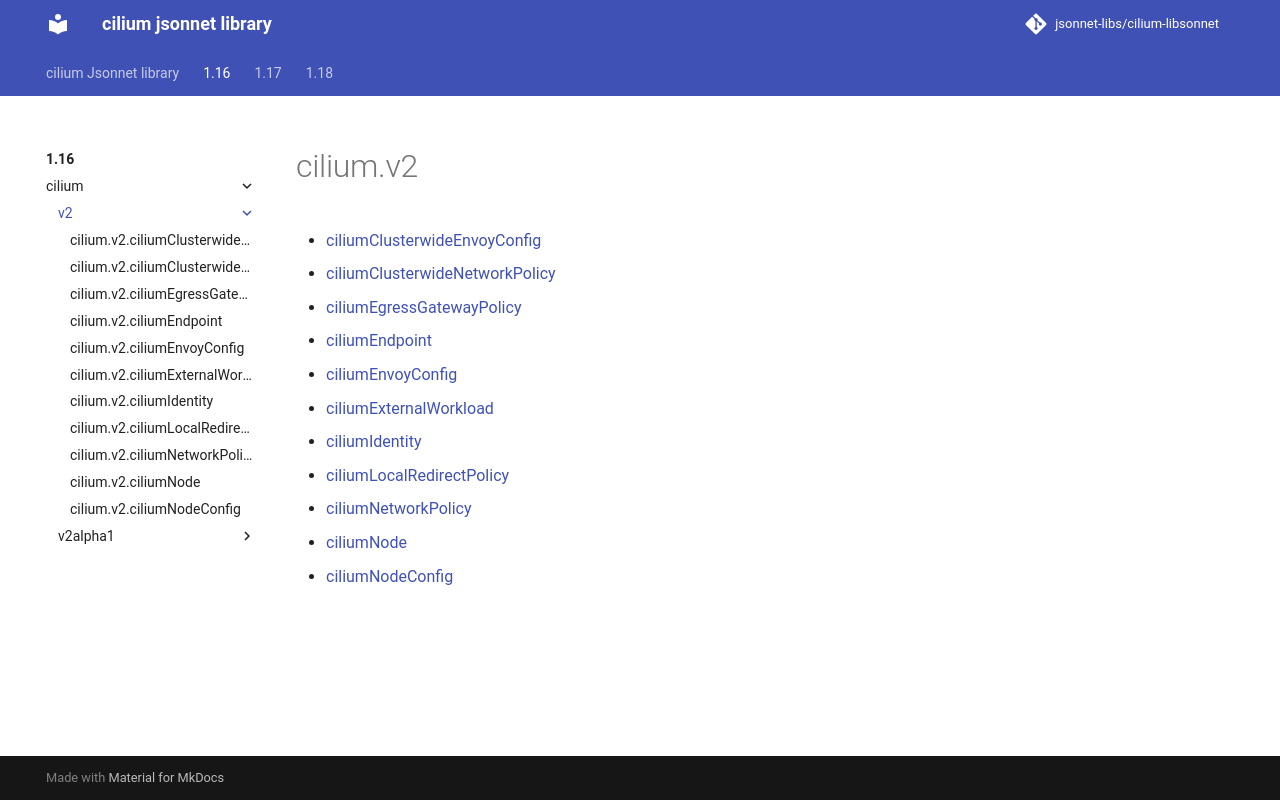

repository: jsonnet-libs/cilium-libsonnet · page: 1.16/cilium/v2/index.html · generator: mkdocs

---
permalink: /1.16/cilium/v2/
---

# cilium.v2



* [ciliumClusterwideEnvoyConfig](ciliumClusterwideEnvoyConfig.md)
* [ciliumClusterwideNetworkPolicy](ciliumClusterwideNetworkPolicy.md)
* [ciliumEgressGatewayPolicy](ciliumEgressGatewayPolicy.md)
* [ciliumEndpoint](ciliumEndpoint.md)
* [ciliumEnvoyConfig](ciliumEnvoyConfig.md)
* [ciliumExternalWorkload](ciliumExternalWorkload.md)
* [ciliumIdentity](ciliumIdentity.md)
* [ciliumLocalRedirectPolicy](ciliumLocalRedirectPolicy.md)
* [ciliumNetworkPolicy](ciliumNetworkPolicy.md)
* [ciliumNode](ciliumNode.md)
* [ciliumNodeConfig](ciliumNodeConfig.md)
